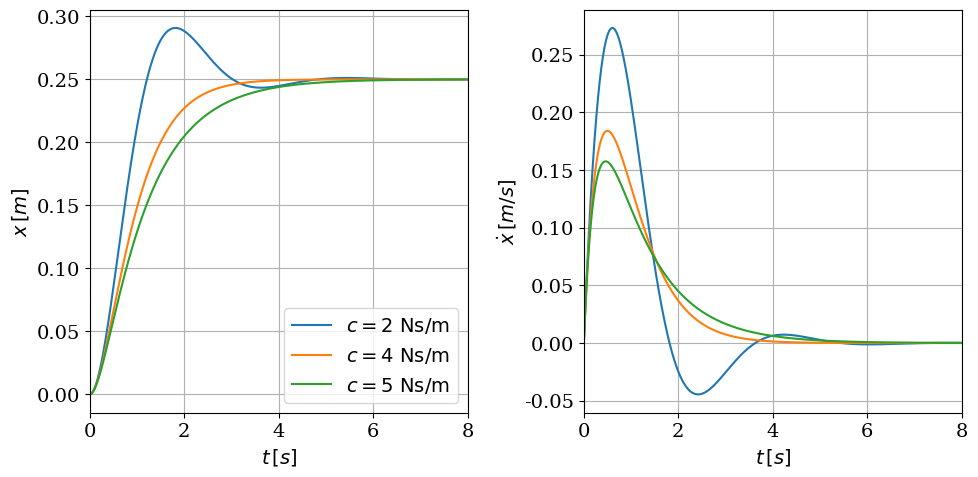
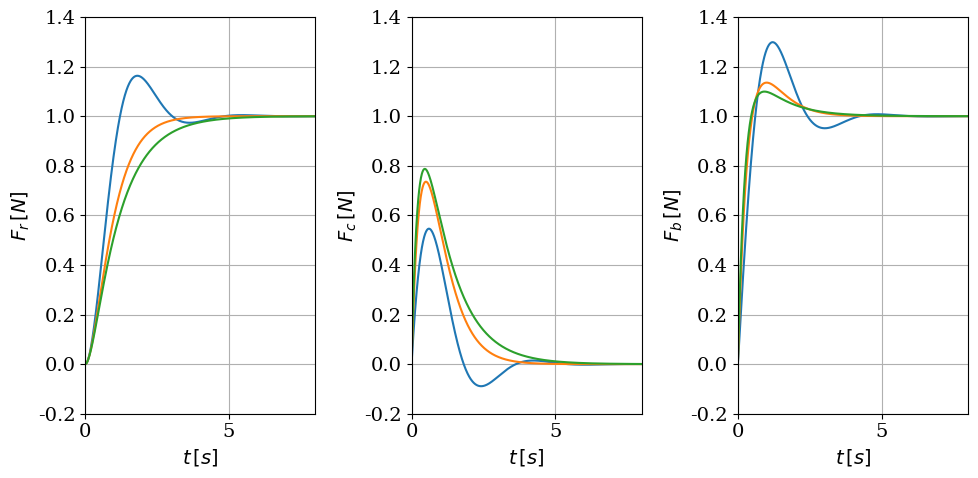

Write the Python code that produced these figures, in order.
import numpy as np
import matplotlib.pyplot as plt
import sympy as sp

plt.rcParams.update({
    # "text.usetex": True,      # Utilitza LaTeX per a tot el text
    "font.family": "serif",   # Fonts serif com LaTeX
    "font.size": 14
})

# %% 1. Definició de variables simbòliques
s, t = sp.symbols('s t', real=True)

# Paràmetres del sistema
m = 1                 # massa (kg)
c_values = [2, 4, 5]  # esmorteeixements (Ns/m)
k = 4                 # rigidesa (N/m)
F_s = 1/s             # Funció esglaó en el domini de Laplace (F(t)=1)

t_eval = np.linspace(0, 8, 1000)
results_x = []
results_v = []
results_fr = []
results_fc = []
results_fb = []

# %% 2. Bucle de càlcul simbòlic i numèric
for c in c_values:
    # Funció de transferència de la posició X(s)
    X_s = F_s / (m*s**2 + c*s + k)
    Xdot_s = F_s / (m*s**2 + c*s + k) *s

    # Transformada inversa de Laplace per trobar x(t)
    x_t_expr = sp.inverse_laplace_transform(X_s, s, t)
    v_t_expr = sp.inverse_laplace_transform(Xdot_s, s, t)

    # Simplifiquem l'expressió per seguretat
    x_t_expr = sp.simplify(x_t_expr)
    v_t_expr = sp.simplify(v_t_expr)

    # Mostrem l'expressió per pantalla (equivalent a pretty en Matlab)
    print()
    print(f"--> Resultat x(t) per c = {c} <--")
    print( "---------------------------------")
    sp.pprint(x_t_expr)
    print()

    # Convertim l'expressió simbòlica a una funció numèrica (lambdify)
    x_func = sp.lambdify(t, x_t_expr, modules=['numpy'])
    v_func = sp.lambdify(t, v_t_expr, modules=['numpy'])

    # Calculem valors numèrics
    x_vals = x_func(t_eval)
    v_vals = v_func(t_eval)
    results_x.append(x_vals)
    results_v.append(v_vals)
    results_fr.append(x_vals*k)
    results_fc.append(v_vals*c)
    results_fb.append(x_vals*k + v_vals*c )

# %% 3. Representació respostes

plt.figure(figsize=(10, 5))

# Gràfica de la Posició
plt.subplot(1, 2, 1)
for i, c in enumerate(c_values):
    plt.plot(t_eval, results_x[i], label=fr'$c = {c}\ \mathrm{{Ns/m}}$')
# plt.title(r'Posició $x(t)$')
plt.xlabel(r'$t\,[s]$')
plt.ylabel(r'$x\,[m]$')
plt.xlim([0,8])
plt.grid(True)
plt.legend()

# Gràfica de la Velocitat
plt.subplot(1, 2, 2)
for i, c in enumerate(c_values):
    plt.plot(t_eval, results_v[i], label=fr'$c = {c}\ \mathrm{{Ns/m}}$')
# plt.title(r'Força elàstica $F_r = k\,x(t)$')
plt.xlabel(r'$t\,[s]$')
plt.ylabel(r'$\dot{x}\,[m/s]$')
plt.xlim([0,8])
plt.grid(True)
# plt.legend()

plt.tight_layout()
plt.savefig('CME_Exemple_4_1_SOL.pdf', bbox_inches='tight', transparent=True)
plt.show()

plt.figure(figsize=(10, 5))

# Gràfica de la Força elàstica
plt.subplot(1, 3, 1)
for i, c in enumerate(c_values):
    plt.plot(t_eval, results_fr[i], label=fr'$c = {c}\ \mathrm{{Ns/m}}$')
# plt.title(r'Posició $x(t)$')
plt.xlabel(r'$t\,[s]$')
plt.ylabel(r'$F_r\,[N]$')
plt.xlim([0,8])
plt.ylim([-0.2,1.4])
plt.grid(True)
# plt.legend()

# Gràfica de la Força esmorteïdor
plt.subplot(1, 3, 2)
for i, c in enumerate(c_values):
    plt.plot(t_eval, results_fc[i], label=fr'$c = {c}\ \mathrm{{Ns/m}}$')
# plt.title(r'Força esmorteïdor $F_c = c\,\dot{x}(t)$')
plt.xlabel(r'$t\,[s]$')
plt.ylabel(r'$F_c\,[N]$')
plt.xlim([0,8])
plt.ylim([-0.2,1.4])
plt.grid(True)
# plt.legend()

# Gràfica de la Força a la base
plt.subplot(1, 3, 3)
for i, c in enumerate(c_values):
    plt.plot(t_eval, results_fb[i], label=fr'$c = {c}\ \mathrm{{Ns/m}}$')
# plt.title(r'Força a la base $F_r + F_c$')
plt.xlabel(r'$t\,[s]$')
plt.ylabel(r'$F_b\,[N]$')
plt.xlim([0,8])
plt.ylim([-0.2,1.4])
plt.grid(True)
# plt.legend()

plt.tight_layout()
plt.savefig('CME_Exemple_4_1_SOL2.pdf', bbox_inches='tight', transparent=True)
plt.show()
